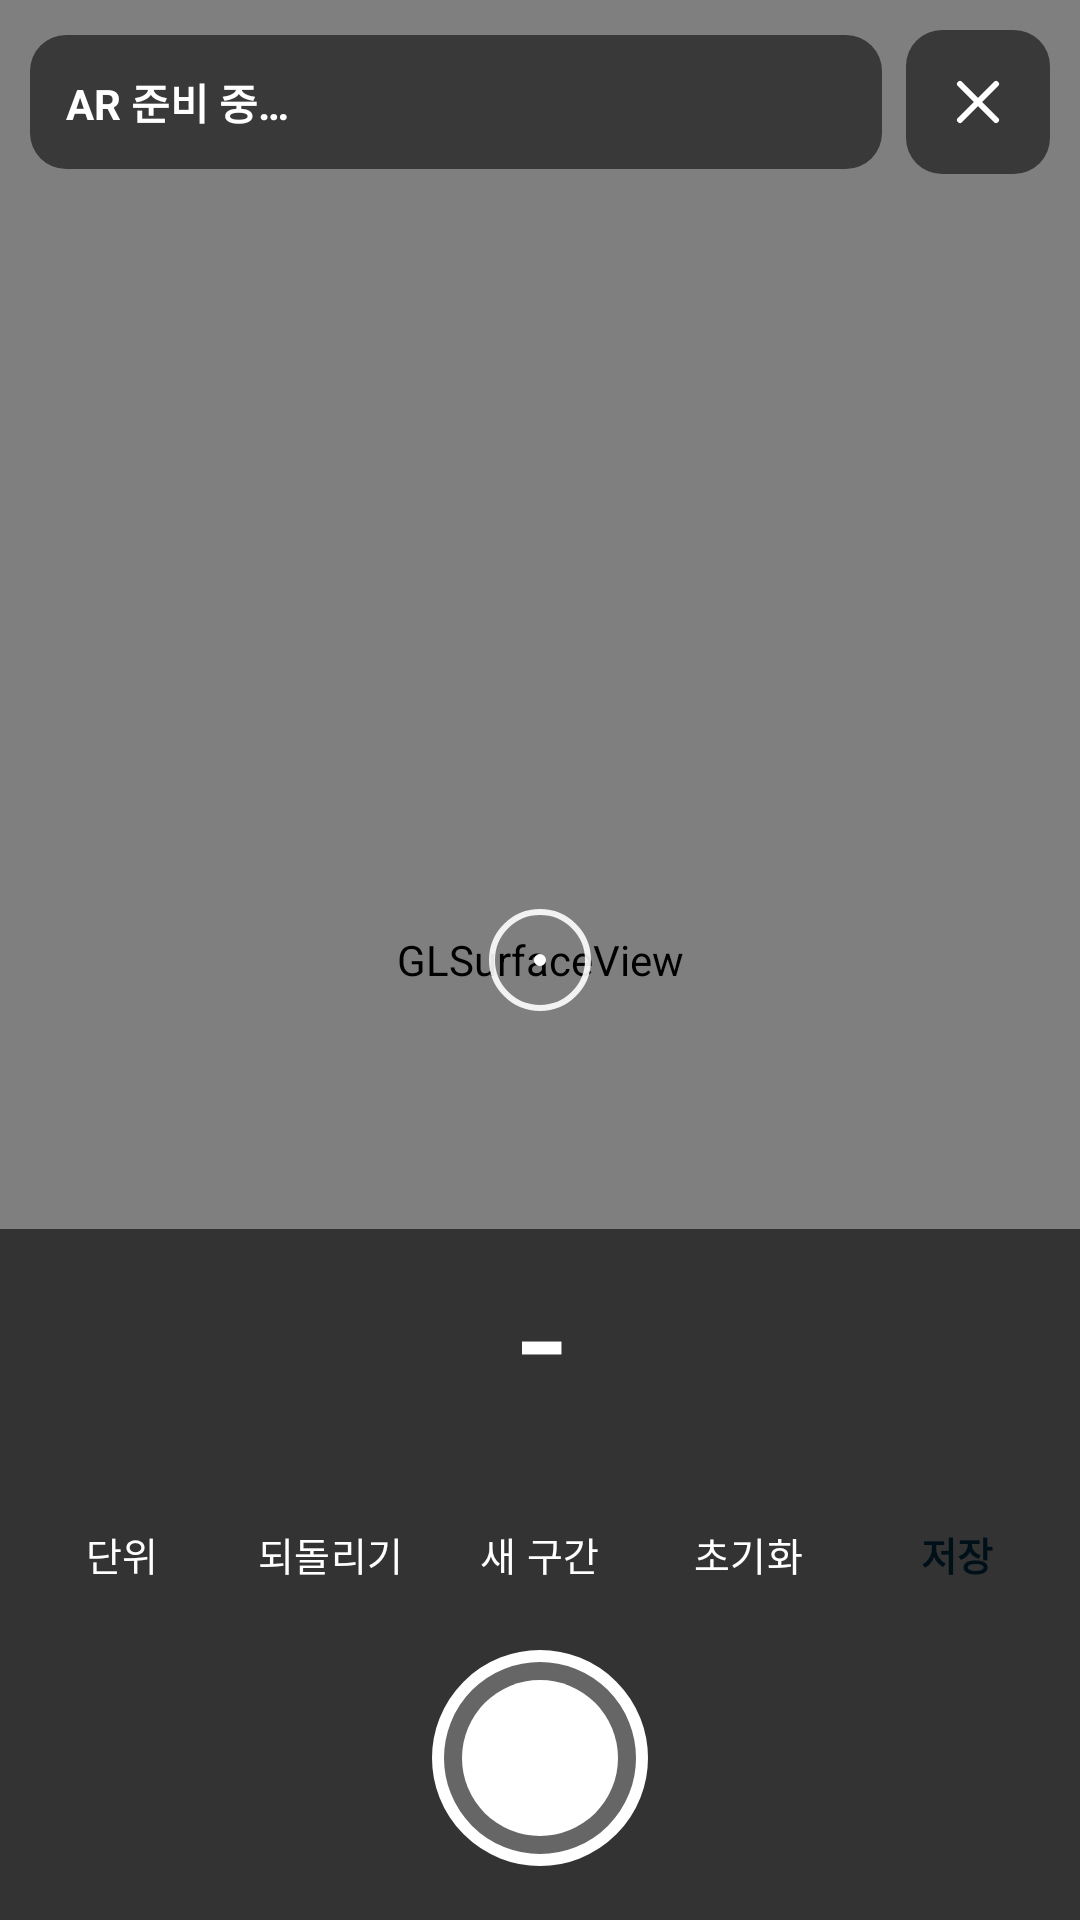

Write the Android layout XML for this screen, with the resource values it uses.
<!-- AndroidManifest.xml: activity theme Theme.ARMeasure.Fullscreen -->
<!-- res/layout/activity_ar_measure.xml -->
<?xml version="1.0" encoding="utf-8"?>
<FrameLayout xmlns:android="http://schemas.android.com/apk/res/android"
    xmlns:app="http://schemas.android.com/apk/res-auto"
    android:layout_width="match_parent"
    android:layout_height="match_parent"
    android:background="@android:color/black">

    <android.opengl.GLSurfaceView
        android:id="@+id/surface"
        android:layout_width="match_parent"
        android:layout_height="match_parent" />

    <FrameLayout
        android:id="@+id/labels"
        android:layout_width="match_parent"
        android:layout_height="match_parent" />

    <ImageView
        android:id="@+id/crosshair"
        android:layout_width="34dp"
        android:layout_height="34dp"
        android:layout_gravity="center"
        android:importantForAccessibility="no"
        android:src="@drawable/crosshair" />

    <LinearLayout
        android:layout_width="match_parent"
        android:layout_height="wrap_content"
        android:layout_gravity="top"
        android:orientation="vertical"
        android:padding="10dp">

        <LinearLayout
            android:layout_width="match_parent"
            android:layout_height="wrap_content"
            android:gravity="center_vertical"
            android:orientation="horizontal">
            <TextView
                android:id="@+id/status"
                android:layout_width="0dp"
                android:layout_height="wrap_content"
                android:layout_weight="1"
                android:background="@drawable/bg_ar_status"
                android:padding="12dp"
                android:text="AR 준비 중…"
                android:textColor="#FFFFFF"
                android:textStyle="bold" />
            <ImageButton
                android:id="@+id/btnClose"
                android:layout_width="48dp"
                android:layout_height="48dp"
                android:layout_marginStart="8dp"
                android:background="@drawable/bg_ar_status"
                android:contentDescription="닫기"
                android:src="@drawable/ic_close"
                app:tint="#FFFFFF" />
        </LinearLayout>

        <TextView
            android:id="@+id/hint"
            android:layout_width="match_parent"
            android:layout_height="wrap_content"
            android:layout_marginTop="8dp"
            android:background="#D9FFB400"
            android:gravity="center"
            android:padding="8dp"
            android:textColor="#111111"
            android:textStyle="bold"
            android:visibility="gone" />
    </LinearLayout>

    <LinearLayout
        android:layout_width="match_parent"
        android:layout_height="wrap_content"
        android:layout_gravity="bottom"
        android:background="#99000000"
        android:gravity="center_horizontal"
        android:orientation="vertical"
        android:paddingTop="10dp"
        android:paddingBottom="18dp">

        <TextView
            android:id="@+id/live"
            android:layout_width="wrap_content"
            android:layout_height="wrap_content"
            android:fontFamily="monospace"
            android:text="-"
            android:textColor="#FFFFFF"
            android:textSize="38sp"
            android:textStyle="bold" />

        <TextView
            android:id="@+id/total"
            android:layout_width="wrap_content"
            android:layout_height="wrap_content"
            android:textColor="#E6FFFFFF"
            android:textSize="13sp" />

        <LinearLayout
            android:layout_width="match_parent"
            android:layout_height="wrap_content"
            android:layout_marginTop="8dp"
            android:paddingStart="6dp"
            android:paddingEnd="6dp"
            android:orientation="horizontal">
            <Button android:id="@+id/btnUnit" style="@style/Widget.ARMeasure.ArButton" android:layout_width="0dp" android:layout_height="wrap_content" android:layout_weight="1" android:layout_marginStart="3dp" android:layout_marginEnd="3dp" android:minWidth="0dp" android:paddingStart="2dp" android:paddingEnd="2dp" android:textSize="13sp" android:maxLines="1" android:text="단위" />
            <Button android:id="@+id/btnUndo" style="@style/Widget.ARMeasure.ArButton" android:layout_width="0dp" android:layout_height="wrap_content" android:layout_weight="1" android:layout_marginStart="3dp" android:layout_marginEnd="3dp" android:minWidth="0dp" android:paddingStart="2dp" android:paddingEnd="2dp" android:textSize="13sp" android:maxLines="1" android:text="되돌리기" />
            <Button android:id="@+id/btnNewSeg" style="@style/Widget.ARMeasure.ArButton" android:layout_width="0dp" android:layout_height="wrap_content" android:layout_weight="1" android:layout_marginStart="3dp" android:layout_marginEnd="3dp" android:minWidth="0dp" android:paddingStart="2dp" android:paddingEnd="2dp" android:textSize="13sp" android:maxLines="1" android:text="새 구간" />
            <Button android:id="@+id/btnReset" style="@style/Widget.ARMeasure.ArButton" android:layout_width="0dp" android:layout_height="wrap_content" android:layout_weight="1" android:layout_marginStart="3dp" android:layout_marginEnd="3dp" android:minWidth="0dp" android:paddingStart="2dp" android:paddingEnd="2dp" android:textSize="13sp" android:maxLines="1" android:text="초기화" />
            <Button android:id="@+id/btnSave" style="@style/Widget.ARMeasure.ArButton.Save" android:layout_width="0dp" android:layout_height="wrap_content" android:layout_weight="1" android:layout_marginStart="3dp" android:layout_marginEnd="3dp" android:minWidth="0dp" android:paddingStart="2dp" android:paddingEnd="2dp" android:textSize="13sp" android:maxLines="1" android:text="저장" />
        </LinearLayout>

        <ImageButton
            android:id="@+id/btnAdd"
            android:layout_width="72dp"
            android:layout_height="72dp"
            android:layout_marginTop="10dp"
            android:background="@drawable/bg_ar_add"
            android:contentDescription="측정점 추가" />
    </LinearLayout>

    <LinearLayout
        android:id="@+id/errorPanel"
        android:layout_width="match_parent"
        android:layout_height="match_parent"
        android:background="@color/bg"
        android:gravity="center"
        android:orientation="vertical"
        android:padding="28dp"
        android:visibility="gone">
        <TextView
            android:id="@+id/errorText"
            style="@style/Text.Body"
            android:layout_width="match_parent"
            android:layout_height="wrap_content"
            android:gravity="center"
            android:textColor="@color/text"
            android:textSize="16sp" />
        <Button
            android:id="@+id/btnErrorAction"
            style="@style/Widget.ARMeasure.Button.Primary"
            android:layout_width="match_parent"
            android:layout_height="wrap_content"
            android:layout_marginTop="20dp"
            android:visibility="gone" />
        <Button
            android:id="@+id/btnErrorBack"
            android:layout_width="match_parent"
            android:layout_height="wrap_content"
            android:layout_marginTop="8dp"
            android:text="돌아가기" />
    </LinearLayout>
</FrameLayout>
<!-- resources referenced by this layout -->
<resources>
  <color name="bg">#0B0F14</color>
  <color name="text">#E8EEF6</color>
  <!-- drawable bg_ar_add (drawable) -->
  <?xml version="1.0" encoding="utf-8"?>
  <layer-list xmlns:android="http://schemas.android.com/apk/res/android">
      <item><shape android:shape="oval"><solid android:color="#40FFFFFF" /><stroke android:width="4dp" android:color="#FFFFFF" /></shape></item>
      <item android:bottom="10dp" android:left="10dp" android:right="10dp" android:top="10dp"><shape android:shape="oval"><solid android:color="#FFFFFF" /></shape></item>
  </layer-list>
  <!-- drawable bg_ar_status (drawable) -->
  <?xml version="1.0" encoding="utf-8"?>
  <shape xmlns:android="http://schemas.android.com/apk/res/android" android:shape="rectangle">
      <solid android:color="#8C000000" />
      <corners android:radius="12dp" />
  </shape>
  <!-- drawable crosshair (drawable) -->
  <?xml version="1.0" encoding="utf-8"?>
  <layer-list xmlns:android="http://schemas.android.com/apk/res/android">
      <item><shape android:shape="oval"><stroke android:width="2dp" android:color="#E6FFFFFF" /></shape></item>
      <item android:bottom="15dp" android:left="15dp" android:right="15dp" android:top="15dp"><shape android:shape="oval"><solid android:color="#FFFFFF" /></shape></item>
  </layer-list>
  <!-- drawable ic_close (drawable) -->
  <?xml version="1.0" encoding="utf-8"?>
  <vector xmlns:android="http://schemas.android.com/apk/res/android" android:width="24dp" android:height="24dp" android:viewportWidth="24" android:viewportHeight="24" android:tint="?attr/colorOnSurface">
      <path android:fillColor="#00000000" android:strokeColor="#FFFFFFFF" android:strokeWidth="2" android:strokeLineCap="round" android:strokeLineJoin="round" android:pathData="M6,6L18,18M18,6L6,18" />
  </vector>
  <style name="Text.Body" parent=""><item name="android:textSize">14sp</item><item name="android:textColor">@color/muted</item><item name="android:lineSpacingMultiplier">1.3</item></style>
  <style name="Widget.ARMeasure.ArButton" parent="Widget.Material3.Button">
          <item name="android:minHeight">44dp</item>
          <item name="cornerRadius">12dp</item>
          <item name="backgroundTint">#CC141A22</item>
          <item name="android:textColor">#FFFFFF</item>
          <item name="android:paddingStart">12dp</item>
          <item name="android:paddingEnd">12dp</item>
          <item name="android:insetTop">0dp</item>
          <item name="android:insetBottom">0dp</item>
      </style>
  <style name="Widget.ARMeasure.ArButton.Save">
          <item name="backgroundTint">@color/accent</item>
          <item name="android:textColor">@color/on_accent</item>
          <item name="android:textStyle">bold</item>
      </style>
  <style name="Widget.ARMeasure.Button.Primary" parent="Widget.Material3.Button">
          <item name="android:minHeight">52dp</item>
          <item name="cornerRadius">12dp</item>
          <item name="android:textStyle">bold</item>
      </style>
  <style name="Theme.ARMeasure.Fullscreen">
          <item name="android:windowFullscreen">true</item>
          <item name="android:statusBarColor">@android:color/transparent</item>
          <item name="android:windowBackground">@android:color/black</item>
      </style>
  <color name="muted">#8A99AD</color>
  <color name="accent">#33D1FF</color>
  <color name="on_accent">#001018</color>
</resources>
